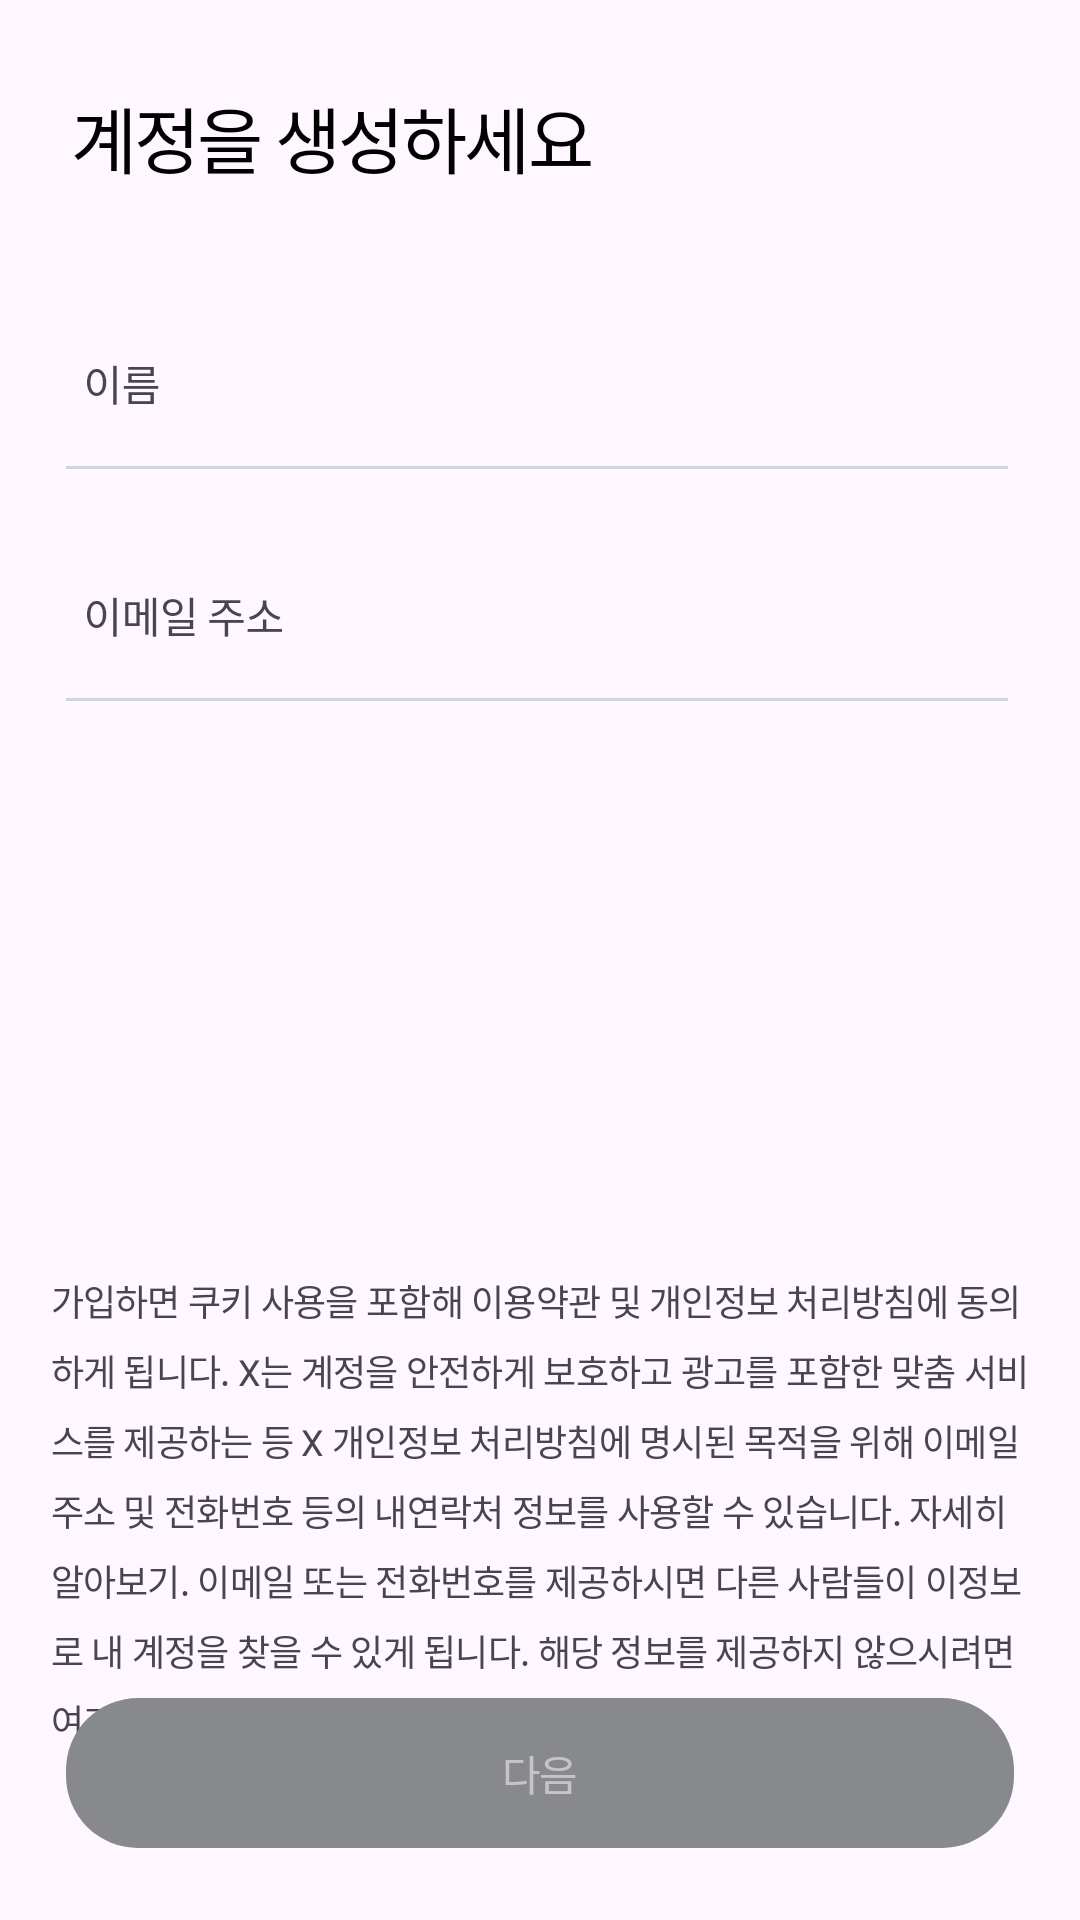

Here is an Android app screen rendered from its layout file. Give the layout XML and the strings, colors and styles it references.
<!-- AndroidManifest.xml: application theme Theme.Easel -->
<!-- res/layout/fragment_create_account.xml -->
<?xml version="1.0" encoding="utf-8"?>
<androidx.constraintlayout.widget.ConstraintLayout
    xmlns:android="http://schemas.android.com/apk/res/android"
    xmlns:app="http://schemas.android.com/apk/res-auto"
    xmlns:tools="http://schemas.android.com/tools"
    android:layout_width="match_parent"
    android:layout_height="match_parent"
    android:backgroundTint="@color/white"
    tools:context=".presentation.view.join.CreateAccountFragment">

    <TextView
        android:id="@+id/textView"
        style="@style/SubHeadline1"
        android:layout_width="wrap_content"
        android:layout_height="wrap_content"
        android:layout_marginStart="24dp"
        android:layout_marginTop="28dp"
        android:text="@string/create_account_fragment_headline"
        android:textColor="@color/black"
        app:layout_constraintStart_toStartOf="parent"
        app:layout_constraintTop_toTopOf="parent" />

    <com.google.android.material.textfield.TextInputLayout
        android:id="@+id/name_input_layout"
        android:layout_width="match_parent"
        android:layout_height="wrap_content"
        android:background="@android:color/transparent"
        android:layout_marginTop="34dp"
        app:layout_constraintEnd_toEndOf="parent"
        app:layout_constraintStart_toStartOf="parent"
        app:layout_constraintTop_toBottomOf="@+id/textView"
        tools:ignore="MissingConstraints">

        <EditText
            android:id="@+id/create_account_name_field"
            style="@style/Body2"
            android:layout_width="match_parent"
            android:layout_height="wrap_content"
            android:layout_marginStart="12dp"
            android:layout_marginTop="42dp"
            android:layout_marginEnd="22dp"
            android:background="@android:color/transparent"
            android:hint="@string/create_account_fragment_name"
            android:inputType="textVisiblePassword"
            android:textColor="@color/Grey_600"
            android:textColorHint="@color/BlueGrey_800" />

    </com.google.android.material.textfield.TextInputLayout>

    <ImageView
        android:id="@+id/create_account_finish_name"
        android:layout_width="wrap_content"
        android:layout_height="wrap_content"
        android:layout_marginEnd="24dp"
        android:layout_marginBottom="14dp"
        android:visibility="gone"
        android:src="@drawable/ic_check"
        app:layout_constraintBottom_toBottomOf="@+id/name_input_layout"
        app:layout_constraintEnd_toEndOf="parent" />

    <View
        android:id="@+id/view2"
        android:layout_width="match_parent"
        android:layout_height="1dp"
        android:layout_marginStart="22dp"
        android:layout_marginEnd="24dp"
        android:background="@color/BlueGrey_400"
        app:layout_constraintEnd_toEndOf="parent"
        app:layout_constraintStart_toStartOf="parent"
        app:layout_constraintTop_toBottomOf="@+id/name_input_layout" />

    <com.google.android.material.textfield.TextInputLayout
        android:id="@+id/email_input_layout"
        android:layout_width="match_parent"
        android:layout_height="wrap_content"
        android:layout_marginTop="18dp"
        android:background="@android:color/transparent"
        app:layout_constraintEnd_toEndOf="parent"
        app:layout_constraintStart_toStartOf="parent"
        app:layout_constraintTop_toBottomOf="@+id/view2">

        <EditText
            android:id="@+id/create_account_info_field"
            style="@style/Body2"
            android:layout_width="match_parent"
            android:layout_height="wrap_content"
            android:layout_marginStart="12dp"
            android:layout_marginTop="38dp"
            android:layout_marginEnd="24dp"
            android:background="@android:color/transparent"
            android:hint="@string/create_account_fragment_ask_info"
            android:inputType="textVisiblePassword"
            android:textColor="@color/Grey_600"
            android:textColorHint="@color/BlueGrey_800" />

    </com.google.android.material.textfield.TextInputLayout>

    <ImageView
        android:id="@+id/create_account_finish_info"
        android:layout_width="wrap_content"
        android:layout_height="wrap_content"
        android:layout_marginEnd="24dp"
        android:layout_marginBottom="14dp"
        android:src="@drawable/ic_check"
        android:visibility="gone"
        app:layout_constraintBottom_toBottomOf="@+id/email_input_layout"
        app:layout_constraintEnd_toEndOf="parent" />

    <View
        android:id="@+id/view"
        android:layout_width="match_parent"
        android:layout_height="1dp"
        android:layout_marginStart="22dp"
        android:layout_marginEnd="24dp"
        android:background="@color/BlueGrey_400"
        app:layout_constraintEnd_toEndOf="parent"
        app:layout_constraintStart_toStartOf="parent"
        app:layout_constraintTop_toBottomOf="@+id/email_input_layout" />

    <TextView
        android:id="@+id/textView4"
        style="@style/Body3"
        android:layout_width="wrap_content"
        android:layout_height="wrap_content"
        android:layout_marginStart="24dp"
        android:layout_marginTop="302dp"
        android:layout_marginEnd="24dp"
        android:layout_marginBottom="18dp"
        android:text="@string/create_account_fragment_announcement"
        app:layout_constraintBottom_toTopOf="@+id/create_account_btn"
        app:layout_constraintEnd_toEndOf="parent"
        app:layout_constraintStart_toStartOf="parent"
        app:layout_constraintTop_toBottomOf="@+id/view2" />

    <Button
        android:id="@+id/create_account_btn"
        style="@style/SubHeadline3"
        android:layout_width="match_parent"
        android:layout_height="50dp"
        android:layout_marginStart="22dp"
        android:layout_marginEnd="22dp"
        android:layout_marginBottom="24dp"
        android:background="@drawable/btn_login_fragment_next"
        android:text="@string/create_account_fragment_next"
        android:enabled="false"
        android:textColor="@color/Grey_300"
        app:layout_constraintBottom_toBottomOf="parent"
        app:layout_constraintEnd_toEndOf="parent"
        app:layout_constraintStart_toStartOf="parent" />

</androidx.constraintlayout.widget.ConstraintLayout>
<!-- resources referenced by this layout -->
<resources>
  <color name="BlueGrey_400">#FFCED5DC</color>
  <color name="BlueGrey_800">#FF536471</color>
  <color name="Grey_300">#FFC5C5C5</color>
  <color name="Grey_600">#FF141619</color>
  <color name="black">#FF000000</color>
  <color name="white">#FFFFFFFF</color>
  <!-- drawable btn_login_fragment_next (drawable) -->
  <?xml version="1.0" encoding="utf-8"?>
  <shape xmlns:android="http://schemas.android.com/apk/res/android"
      android:shape="rectangle">
      <corners android:radius="24dp" />
      <solid android:color="@color/Grey_400" />
  </shape>
  <!-- drawable ic_check (drawable) -->
  <vector xmlns:android="http://schemas.android.com/apk/res/android"
      android:width="21dp"
      android:height="21dp"
      android:viewportWidth="21"
      android:viewportHeight="21">
    <path
        android:pathData="M10.8,10.696m-10,0a10,10 0,1 1,20 0a10,10 0,1 1,-20 0"
        android:fillColor="#00BA7C"/>
    <path
        android:pathData="M6.8,10.927L10.094,13.696L14.8,7.697"
        android:strokeLineJoin="round"
        android:strokeWidth="2"
        android:fillColor="#00000000"
        android:strokeColor="#ffffff"/>
  </vector>
  <string name="create_account_fragment_announcement">가입하면 쿠키 사용을 포함해 이용약관 및 개인정보 처리방침에 동의\n하게 됩니다.
          X는 계정을 안전하게 보호하고 광고를 포함한 맞춤 서비\n스를 제공하는 등 X 개인정보 처리방침에 명시된 목적을 위해 이메일\n주소 및 전화번호 등의
          내연락처 정보를 사용할 수 있습니다. 자세히\n알아보기. 이메일 또는 전화번호를 제공하시면 다른 사람들이 이정보\n로 내 계정을 찾을 수 있게 됩니다.
          해당 정보를 제공하지 않으시려면 \n여기에서 변경하세요.</string>
  <string name="create_account_fragment_ask_info">이메일 주소</string>
  <string name="create_account_fragment_headline">계정을 생성하세요</string>
  <string name="create_account_fragment_name">이름</string>
  <string name="create_account_fragment_next">다음</string>
  <style name="Body2" parent="@android:style/Widget.DeviceDefault.TextView">
          <item name="android:fontFamily">@font/font_resource</item>
          <item name="android:lineHeight">24sp</item>
          <item name="android:textSize">14sp</item>
      </style>
  <style name="Body3" parent="@android:style/Widget.DeviceDefault.TextView">
          <item name="android:fontFamily">@font/font_resource</item>
          <item name="android:lineHeight">16sp</item>
          <item name="android:textSize">12sp</item>
      </style>
  <style name="SubHeadline1" parent="@android:style/Widget.DeviceDefault.TextView">
          <item name="android:fontFamily">@font/font_resource</item>
          <item name="android:lineHeight">24sp</item>
          <item name="android:textSize">16sp</item>
      </style>
  <style name="SubHeadline3" parent="@android:style/Widget.DeviceDefault.TextView">
          <item name="android:fontFamily">@font/chirp_medium</item>
          <item name="fontWeight">500</item>
          <item name="android:letterSpacing">-0.04</item>
          <item name="android:lineHeight">16sp</item>
          <item name="android:textSize">14sp</item>
      </style>
  <style name="Theme.Easel" parent="Base.Theme.Easel" />
  <color name="Grey_400">#FF87898C</color>
  <style name="Base.Theme.Easel" parent="Theme.Material3.DayNight.NoActionBar">
          
          
          <item name="colorPrimary">@color/black</item>
          <item name="colorPrimaryVariant">@color/white</item>
          <item name="colorOnPrimary">@color/Blue_500</item>
  
          
          <item name="colorSecondary">@color/BlueGrey_400</item>
          <item name="colorSecondaryVariant">@color/Grey_400</item>
          <item name="colorOnSecondary">@color/white</item>
      </style>
  <color name="Blue_500">#FF1D9BF0</color>
</resources>
